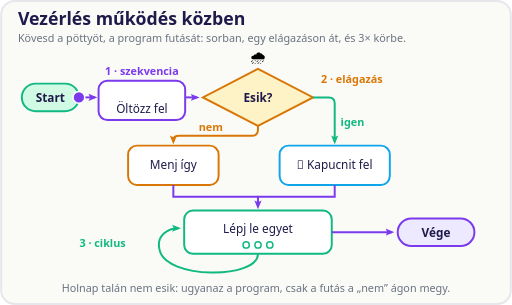
t = 0.00 s
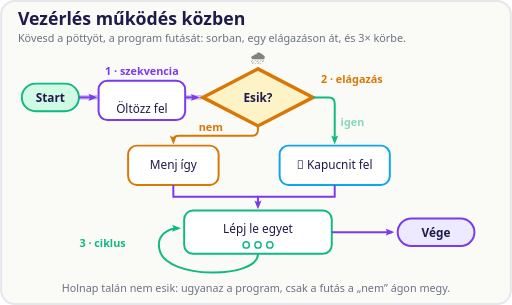
t = 1.02 s
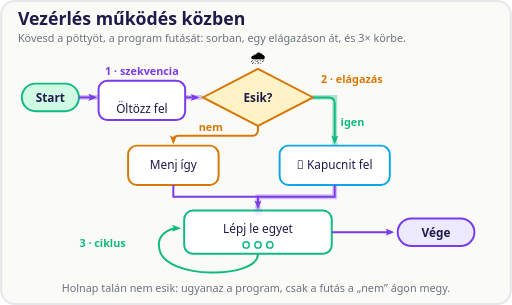
t = 2.01 s
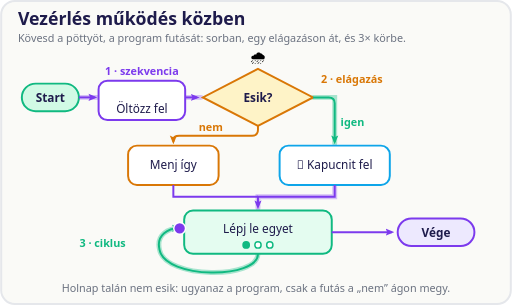
t = 3.03 s
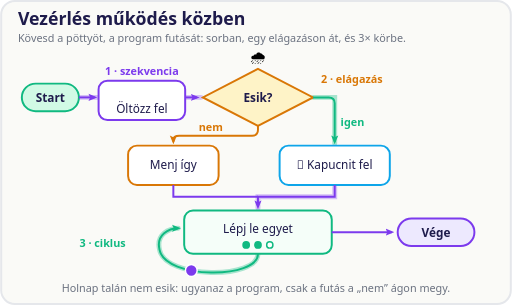
t = 3.96 s
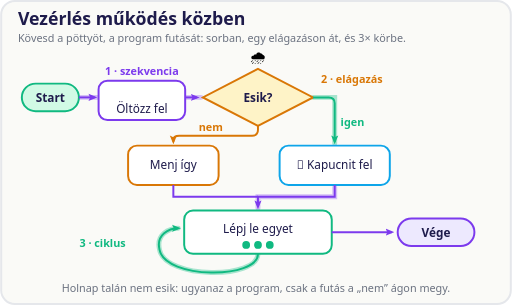
t = 5.04 s

The animated SVG that drew these frames (rendered in a browser with its animation timeline set to each time). Animation: 17 SMIL elements (animate=16,animateMotion=1); one cycle of 6.00 s, repeats indefinitely.

<svg xmlns="http://www.w3.org/2000/svg" viewBox="0 0 520 310" role="img" aria-labelledby="rtTitle rtDesc" font-family="system-ui, sans-serif">
  <title id="rtTitle">Vezérlés működés közben</title>
  <desc id="rtDesc">A pötty a program futását jelképezi: végigmegy a szekvencián, az Esik? elágazásnál az igen ágon indul el, háromszor megkerüli a Lépj le egy lépcsőt ciklust, és véget ér. A kivilágított út mutatja, merre haladt a futás.</desc>
  <defs>
    <marker id="rtArrP" viewBox="0 0 10 10" markerWidth="4.5" markerHeight="4.5" refX="7" refY="5" orient="auto">
      <path d="M0 1 L10 5 L0 9 L2 5 Z" fill="#7C3AED"/>
    </marker>
    <marker id="rtArrG" viewBox="0 0 10 10" markerWidth="4.5" markerHeight="4.5" refX="7" refY="5" orient="auto">
      <path d="M0 1 L10 5 L0 9 L2 5 Z" fill="#10B981"/>
    </marker>
    <marker id="rtArrA" viewBox="0 0 10 10" markerWidth="4.5" markerHeight="4.5" refX="7" refY="5" orient="auto">
      <path d="M0 1 L10 5 L0 9 L2 5 Z" fill="#D97706"/>
    </marker>
  </defs>

  <rect x="1" y="1" width="518" height="308" rx="14" fill="#FAFAF7" stroke="#E5E7EB" stroke-width="2"/>

  <text x="18" y="25" font-size="18" font-weight="700" fill="#1E1B4B">Vezérlés működés közben</text>
  <text x="18" y="43" font-size="11" fill="#6B7280">Kövesd a pöttyöt, a program futását: sorban, egy elágazáson át, és 3× körbe.</text>

  <!-- stopa: rozsvícená cesta, kudy běh šel -->
  <path d="M80 99 L204 99" fill="none" stroke="#7C3AED" stroke-width="5" stroke-linecap="round" opacity="0">
    <animate attributeName="opacity" values="0;0;0.3;0.3;0" keyTimes="0;0.10;0.12;0.955;1" dur="6s" repeatCount="indefinite"/>
  </path>
  <path d="M318 99 H340 V146" fill="none" stroke="#10B981" stroke-width="5" stroke-linecap="round" opacity="0">
    <animate attributeName="opacity" values="0;0;0.35;0.35;0" keyTimes="0;0.20;0.22;0.955;1" dur="6s" repeatCount="indefinite"/>
  </path>
  <path d="M340 190 V200 H262 V212" fill="none" stroke="#7C3AED" stroke-width="5" stroke-linecap="round" opacity="0">
    <animate attributeName="opacity" values="0;0;0.3;0.3;0" keyTimes="0;0.30;0.32;0.955;1" dur="6s" repeatCount="indefinite"/>
  </path>
  <path d="M262 258 C262 284 168 284 162 254 C158 238 172 232 181 232" fill="none" stroke="#10B981" stroke-width="5" stroke-linecap="round" opacity="0">
    <animate attributeName="opacity" values="0;0;0.35;0.35;0" keyTimes="0;0.40;0.44;0.955;1" dur="6s" repeatCount="indefinite"/>
  </path>
  <path d="M337 236 L398 236" fill="none" stroke="#7C3AED" stroke-width="5" stroke-linecap="round" opacity="0">
    <animate attributeName="opacity" values="0;0;0.3;0.3;0" keyTimes="0;0.865;0.885;0.955;1" dur="6s" repeatCount="indefinite"/>
  </path>

  <!-- Start -->
  <rect x="22" y="85" width="58" height="28" rx="14" fill="#D1FAE5" stroke="#10B981" stroke-width="2"/>
  <text x="51" y="104" text-anchor="middle" font-size="12" font-weight="700" fill="#1E1B4B">Start</text>
  <path d="M80 99 L96 99" fill="none" stroke="#7C3AED" stroke-width="2" marker-end="url(#rtArrP)"/>

  <!-- sekvence -->
  <rect x="100" y="82" width="88" height="40" rx="9" fill="#FFFFFF" stroke="#7C3AED" stroke-width="2">
    <animate attributeName="fill" values="#FFFFFF;#FFFFFF;#EDE9FE;#EDE9FE;#FFFFFF;#FFFFFF" keyTimes="0;0.015;0.03;0.075;0.095;1" dur="6s" repeatCount="indefinite"/>
  </rect>
  <text x="144" y="115" text-anchor="middle" font-size="12" fill="#1E1B4B">Öltözz fel</text>
  <text x="144" y="76" text-anchor="middle" font-size="11" font-weight="700" fill="#7C3AED">1 · szekvencia</text>
  <path d="M188 99 L200 99" fill="none" stroke="#7C3AED" stroke-width="2" marker-end="url(#rtArrP)"/>

  <!-- větvení -->
  <text x="262" y="62" text-anchor="middle" font-size="14">🌧️<animate attributeName="opacity" values="1;1;0.3;1;0.3;1;1" keyTimes="0;0.105;0.125;0.145;0.165;0.185;1" dur="6s" repeatCount="indefinite"/></text>
  <path d="M262 70 L318 99 L262 128 L206 99 Z" fill="#FEF3C7" stroke="#D97706" stroke-width="2">
    <animate attributeName="stroke-width" values="2;2;3.5;3.5;2;2" keyTimes="0;0.105;0.12;0.17;0.19;1" dur="6s" repeatCount="indefinite"/>
  </path>
  <text x="262" y="104" text-anchor="middle" font-size="12" font-weight="700" fill="#1E1B4B">Esik?</text>
  <text x="326" y="84" font-size="11" font-weight="700" fill="#D97706">2 · elágazás</text>

  <text x="346" y="128" font-size="11" font-weight="700" fill="#10B981">igen<animate attributeName="opacity" values="1;1;0.25;1;0.25;1;1" keyTimes="0;0.13;0.145;0.16;0.175;0.19;1" dur="6s" repeatCount="indefinite"/></text>
  <text x="214" y="133" text-anchor="middle" font-size="11" font-weight="700" fill="#D97706">nem</text>
  <path d="M318 99 H334 Q340 99 340 105 V144" fill="none" stroke="#10B981" stroke-width="2" marker-end="url(#rtArrG)"/>
  <path d="M262 128 V132 Q262 138 256 138 H182 Q176 138 176 142 V144" fill="none" stroke="#D97706" stroke-width="2" marker-end="url(#rtArrA)"/>

  <!-- větve -->
  <rect x="130" y="148" width="92" height="40" rx="9" fill="#FFFFFF" stroke="#D97706" stroke-width="2"/>
  <text x="176" y="172" text-anchor="middle" font-size="12" fill="#1E1B4B">Menj így</text>
  <rect x="284" y="148" width="112" height="40" rx="9" fill="#FFFFFF" stroke="#0EA5E9" stroke-width="2">
    <animate attributeName="fill" values="#FFFFFF;#FFFFFF;#E0F2FE;#E0F2FE;#FFFFFF;#FFFFFF" keyTimes="0;0.215;0.225;0.25;0.265;1" dur="6s" repeatCount="indefinite"/>
  </rect>
  <text x="340" y="172" text-anchor="middle" font-size="12" fill="#1E1B4B">🧥 Kapucnit fel</text>

  <path d="M176 188 V200 H262" fill="none" stroke="#7C3AED" stroke-width="2"/>
  <path d="M340 188 V200 H262 V210" fill="none" stroke="#7C3AED" stroke-width="2" marker-end="url(#rtArrP)"/>

  <!-- cyklus -->
  <rect x="187" y="214" width="150" height="44" rx="9" fill="#FFFFFF" stroke="#10B981" stroke-width="2">
    <animate attributeName="fill" values="#FFFFFF;#FFFFFF;#D1FAE5;#FFFFFF;#D1FAE5;#FFFFFF;#D1FAE5;#FFFFFF;#FFFFFF" keyTimes="0;0.335;0.352;0.40;0.577;0.62;0.801;0.84;1" dur="6s" repeatCount="indefinite"/>
  </rect>
  <text x="262" y="237" text-anchor="middle" font-size="12" fill="#1E1B4B">Lépj le egyet</text>
  <circle cx="250" cy="249" r="3.2" fill="#FFFFFF" stroke="#10B981" stroke-width="1.5">
    <animate attributeName="fill" values="#FFFFFF;#FFFFFF;#10B981;#10B981;#FFFFFF" keyTimes="0;0.34;0.36;0.96;1" dur="6s" repeatCount="indefinite"/>
  </circle>
  <circle cx="262" cy="249" r="3.2" fill="#FFFFFF" stroke="#10B981" stroke-width="1.5">
    <animate attributeName="fill" values="#FFFFFF;#FFFFFF;#10B981;#10B981;#FFFFFF" keyTimes="0;0.565;0.585;0.96;1" dur="6s" repeatCount="indefinite"/>
  </circle>
  <circle cx="274" cy="249" r="3.2" fill="#FFFFFF" stroke="#10B981" stroke-width="1.5">
    <animate attributeName="fill" values="#FFFFFF;#FFFFFF;#10B981;#10B981;#FFFFFF" keyTimes="0;0.79;0.81;0.96;1" dur="6s" repeatCount="indefinite"/>
  </circle>
  <path d="M262 258 C262 284 168 284 162 254 C158 238 172 232 181 232" fill="none" stroke="#10B981" stroke-width="2" marker-end="url(#rtArrG)"/>
  <text x="104" y="251" text-anchor="middle" font-size="11" font-weight="700" fill="#10B981">3 · ciklus</text>

  <!-- Konec -->
  <path d="M337 236 L398 236" fill="none" stroke="#7C3AED" stroke-width="2" marker-end="url(#rtArrP)"/>
  <rect x="404" y="222" width="78" height="28" rx="14" fill="#EDE9FE" stroke="#7C3AED" stroke-width="2">
    <animate attributeName="stroke-width" values="2;2;4;4;2" keyTimes="0;0.90;0.925;0.985;1" dur="6s" repeatCount="indefinite"/>
  </rect>
  <text x="443" y="241" text-anchor="middle" font-size="12" font-weight="700" fill="#1E1B4B">Vége</text>

  <!-- tečka = běh programu -->
  <circle r="6" fill="#7C3AED" stroke="#FFFFFF" stroke-width="1.5">
    <animateMotion path="M80 99 L262 99 L340 99 L340 146 L340 190 L340 200 L262 200 L262 214 L262 236 L262 258 C262 284 168 284 162 254 C158 238 172 232 185 232 L262 236 L262 258 C262 284 168 284 162 254 C158 238 172 232 185 232 L262 236 L404 236" calcMode="linear" keyPoints="0;0.16203;0.27331;0.31248;0.40328;1;1" keyTimes="0;0.1591;0.22;0.255;0.3341;0.92;1" dur="6s" repeatCount="indefinite"/>
    <animate attributeName="opacity" values="1;1;0;0;1;1;0;0;1;1;0;0;1;1;0;0;1;1;0;0;1;1;0;0" keyTimes="0;0.10;0.11;0.18;0.19;0.21;0.22;0.255;0.265;0.325;0.335;0.365;0.375;0.505;0.515;0.59;0.60;0.73;0.74;0.855;0.865;0.91;0.92;1" dur="6s" repeatCount="indefinite"/>
  </circle>

  <text x="260" y="297" text-anchor="middle" font-size="11" fill="#6B7280">Holnap talán nem esik: ugyanaz a program, csak a futás a „nem” ágon megy.</text>
</svg>
